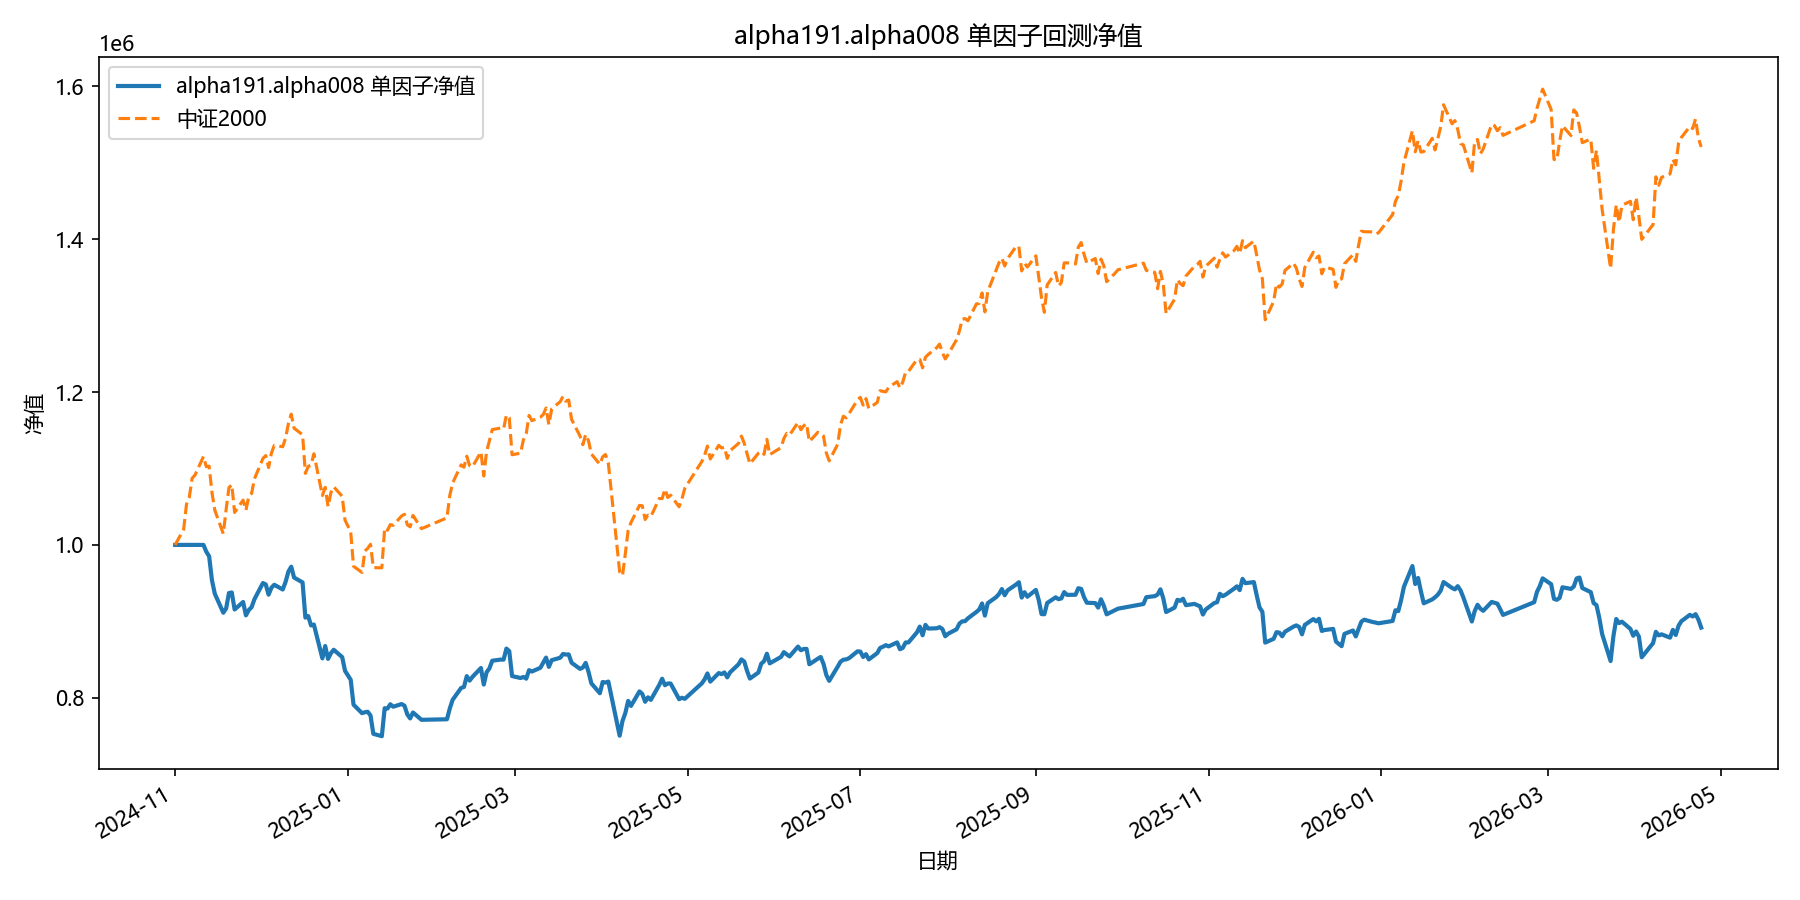

The table this chart was drawn from, first rows:
date, equity
2024-11-01, 1000000
2024-11-04, 1000000
2024-11-05, 1000000
2024-11-06, 1000000
2024-11-07, 1000000
2024-11-08, 1000000
2024-11-11, 1000000
2024-11-12, 991084
2024-11-13, 985132
2024-11-14, 953707
2024-11-15, 936157
2024-11-18, 911285
2024-11-19, 916862
2024-11-20, 937060
2024-11-21, 937736
2024-11-22, 915533
2024-11-25, 925300
2024-11-26, 907837
2024-11-27, 914754
2024-11-28, 918533
2024-11-29, 928930
2024-12-02, 950088
2024-12-03, 948290
2024-12-04, 934883
2024-12-05, 943979
2024-12-06, 947864
2024-12-09, 941655
2024-12-10, 951569
2024-12-11, 965135
2024-12-12, 971440
2024-12-13, 957258
2024-12-16, 950948
2024-12-17, 904849
2024-12-18, 906805
2024-12-19, 894625
2024-12-20, 895803
2024-12-23, 851534
2024-12-24, 867757
2024-12-25, 850842
2024-12-26, 858250
2024-12-27, 862793
2024-12-30, 853204
2024-12-31, 835195
2025-01-02, 823566
2025-01-03, 790984
2025-01-06, 779868
2025-01-07, 781105
2025-01-08, 781709
2025-01-09, 776842
2025-01-10, 752840
2025-01-13, 749739
2025-01-14, 786347
2025-01-15, 785938
2025-01-16, 791548
2025-01-17, 788293
2025-01-20, 791791
2025-01-21, 789598
2025-01-22, 778236
2025-01-23, 772991
2025-01-24, 780737
... 299 more rows
